Run: headless pygame with SDL's dummy video driver; simulated clock (each Clock.tick advances the game by its frame time, no real sleeping); random seed 0; keys injected as events and as key.get_pressed() state; mouse plan: one left click at the window centre at the start of phase 2, then a move to the lower-right quarter at the start of phase 3.
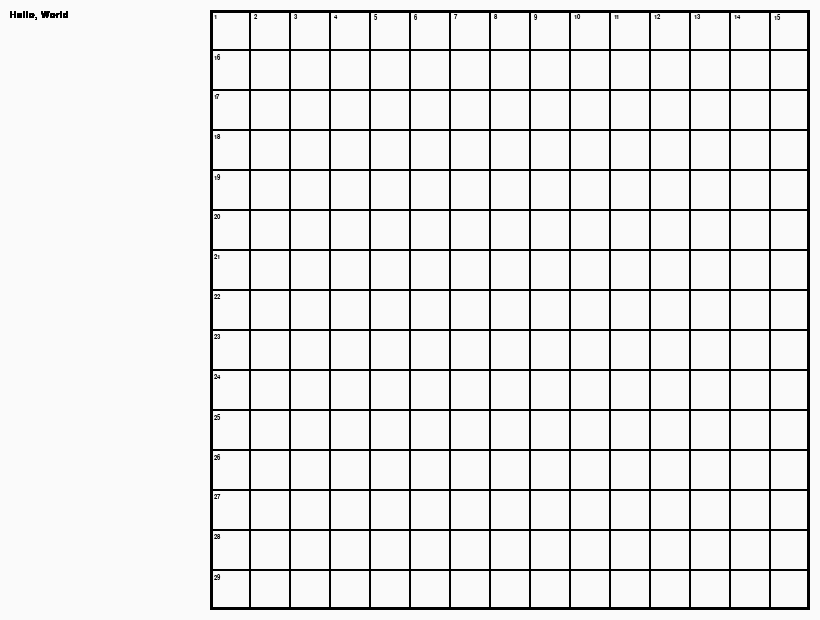
Frame 1 of 4 · flips 1–60 · no input
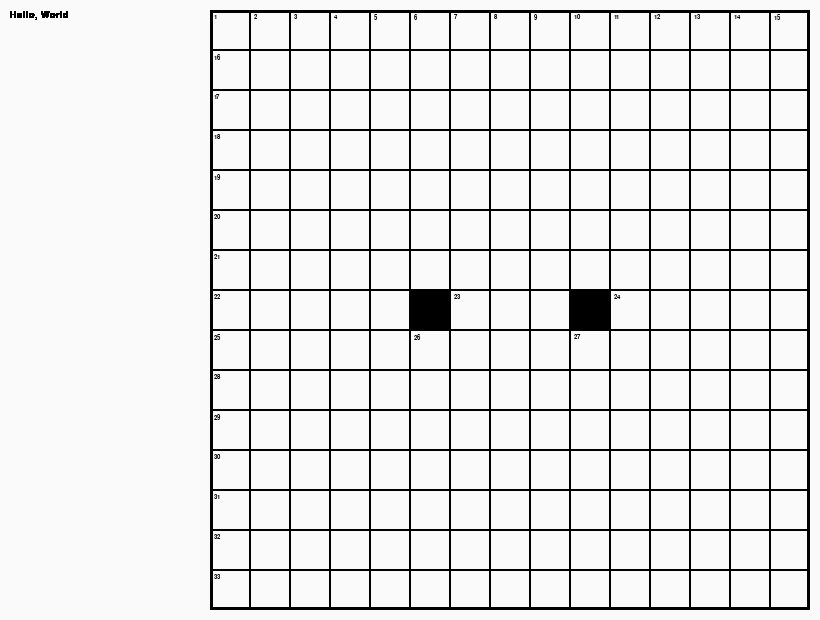
Frame 2 of 4 · flips 61–180 · clicked the window centre · tapped SPACE, RETURN · held RIGHT (→), D
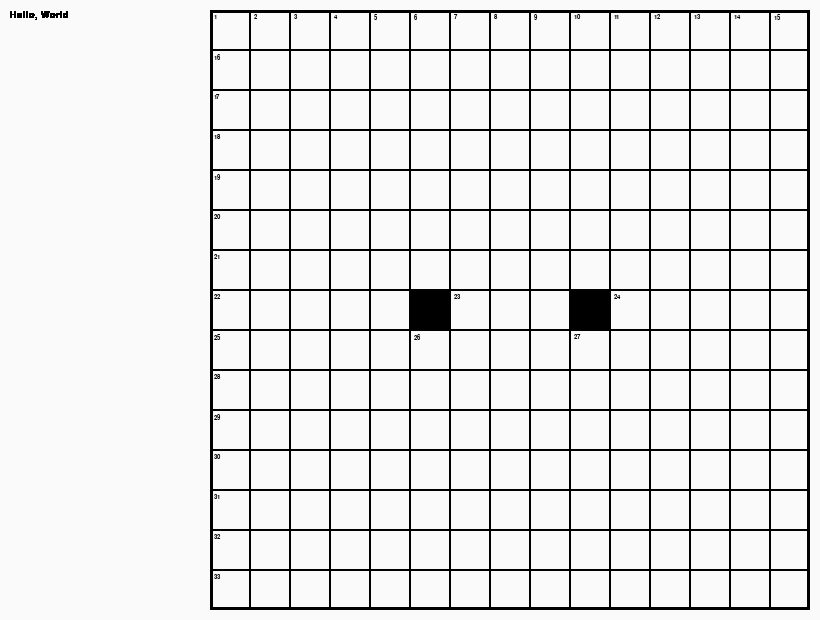
Frame 3 of 4 · flips 181–300 · moved the mouse to the lower-right quarter · held DOWN (↓), S
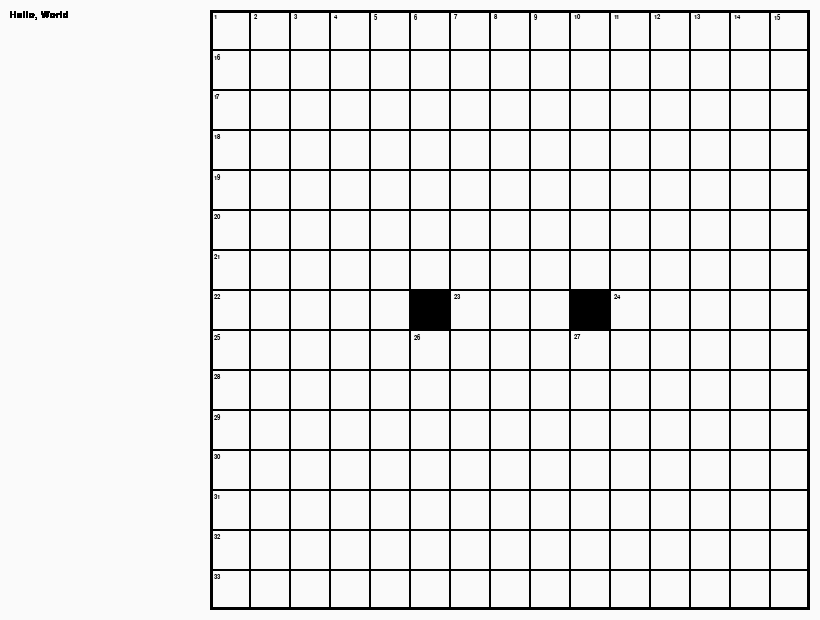
Frame 4 of 4 · flips 301–420 · held LEFT (←), A, UP (↑), W

The pygame program that drew these frames:

#layout must be symmetrical according to these rules:
#size x size square (often 15?)
#black squares are reflected diagonally - so mathematically:
# in an nxn square, a black box at (i, j) will be at (n-i, n-j)
# there are ?? black squares in a typical crossword - click to place?
# squares are number-incremented if the square above and/or to the left is a border or black square

#Initialization: input as many words as desired for auto placement and size of the crossword
# common letters in these words are found and words that don't fit are placed toward edge
# can click to cycle through placement options (or click "back")
# clear a word by clicking on the slot and deleting or clicking space
# clues are auto-generated and assume format of "answer: word" for default initial value

import pygame
pygame.init()
pygame.display.set_caption('Crossword Maker')

#function definitions!
def init_game(screen, dimensions):
    print('do init stuff')
    #TODO: load saved game option (popup)
    #otherwise input words if desired
    #input size of board
    size = 15
    #call a function to find possible intersections of words
    #lay out the board
    rectlist = [[0 for x in range(size)] for y in range(size)]
    numlist = [[0 for x in range(len(rectlist))] for y in range(len(rectlist))]
    rectlist = do_layout(screen, rectlist, numlist)
    update_nums(screen, numlist, rectlist)
    #place the
    return rectlist, numlist

def do_layout(screen, rectlist, numlist):
    dimensions = [screen.get_width()-20, screen.get_height()-20, 10]
    #place buttons: click for black box, click for 
    #lay out the boxes
    startx = dimensions[0]-dimensions[1]+dimensions[2]
    starty = dimensions[2]
    boxsize = dimensions[1]/len(rectlist)
    for nx in range(len(rectlist)):
        for ny in range(len(rectlist)):
            if numlist[nx][ny] == 0:
                rectlist[nx][ny] = pygame.draw.rect(screen, (0, 0, 0), (startx+nx*boxsize, starty+ny*boxsize, boxsize, boxsize), 1)
            else:
                rectlist[nx][ny] = pygame.draw.rect(screen, (0, 0, 0), (startx+nx*boxsize, starty+ny*boxsize, boxsize, boxsize))
    pygame.draw.rect(screen, (0, 0, 0), (startx, starty, boxsize*len(rectlist), boxsize*len(rectlist)), 3)
    return rectlist
    
def reflect_black(screen, numlist, rectlist, rx, ry):
    numlist[rx][ry] = 1
    numlist[len(rectlist)-rx-1][len(rectlist)-ry-1] = 1
    return update_nums(screen, numlist, rectlist)

def update_nums(screen, numlist, rectlist):
    screen.fill((250, 250, 250))
    do_layout(screen, rectlist, numlist)
    #given a list of where there are black squares
    #number anything that is below or right of a border or black square
    count = 1
    num_font = pygame.font.SysFont("arial", 10)
    for ry in range(len(numlist)):
        for rx in range(len(numlist)):
            if numlist[rx][ry] == 0: #if white square
                if ry == 0 or rx ==0: #edges
                    text = num_font.render(str(count), True, (0, 0, 0))
                    screen.blit(text, (rectlist[rx][ry].x+4, rectlist[rx][ry].y+4))
                    count += 1
                elif numlist[rx-1][ry] == 1 or numlist[rx][ry-1] == 1:
                    text = num_font.render(str(count), True, (0, 0, 0))
                    screen.blit(text, (rectlist[rx][ry].x+4, rectlist[rx][ry].y+4))
                    count += 1
    pygame.display.flip()
    return numlist
    #return a list of where there are numbers now

if __name__=='__main__':

    height = 600;
    width = 800; #clues are to the left + add scroll bar later!
    border = 10
    screen = pygame.display.set_mode((width+border*2, height+border*2))

    #choose what font and size to use
    clue_font = pygame.font.SysFont("arial", 14)
    cross_font = pygame.font.SysFont("arial", 16)

    #make an object with that font, certain words and certain color
    text = clue_font.render("Hello, World", True, (0, 0, 0))
    screen.fill((250, 250, 250))

    running = 1 #1 = init, 2 = run, 0 = stop
    while running:
        #check if exit from game
        for event in pygame.event.get():
            if event.type == pygame.QUIT:
                #TODO: add save method
                #TODO: add ctrl-Q and ctrl-W
                running = 0
            elif event.type == pygame.MOUSEBUTTONUP:
                if event.button == 1:
                    for rx in range(len(rectlist)):
                        for ry in range(len(rectlist)):
                            if rectlist[rx][ry].collidepoint(pygame.mouse.get_pos()):
                                numlist = reflect_black(screen, numlist, rectlist, rx, ry)
                                break
                        else:
                            continue
                        break
        
        #initialize the game if this is the first run through
        if running == 1:
            rectlist, numlist = init_game(screen, [width, height, border]) #TODO: not sure if I can pass these objects and they'll get saved...
            
            running += 1
        else:
            
            #update screen, check for events, etc.
            pass
        
        #TODO: button to increase clue font size + size of whole crossword
        #TODO: click on a square to turn it black and call "reflect" method
        #TODO: add suggestions for words that fit
        screen.blit(text, (border, border))
        
        pygame.display.flip()


    pygame.quit()
